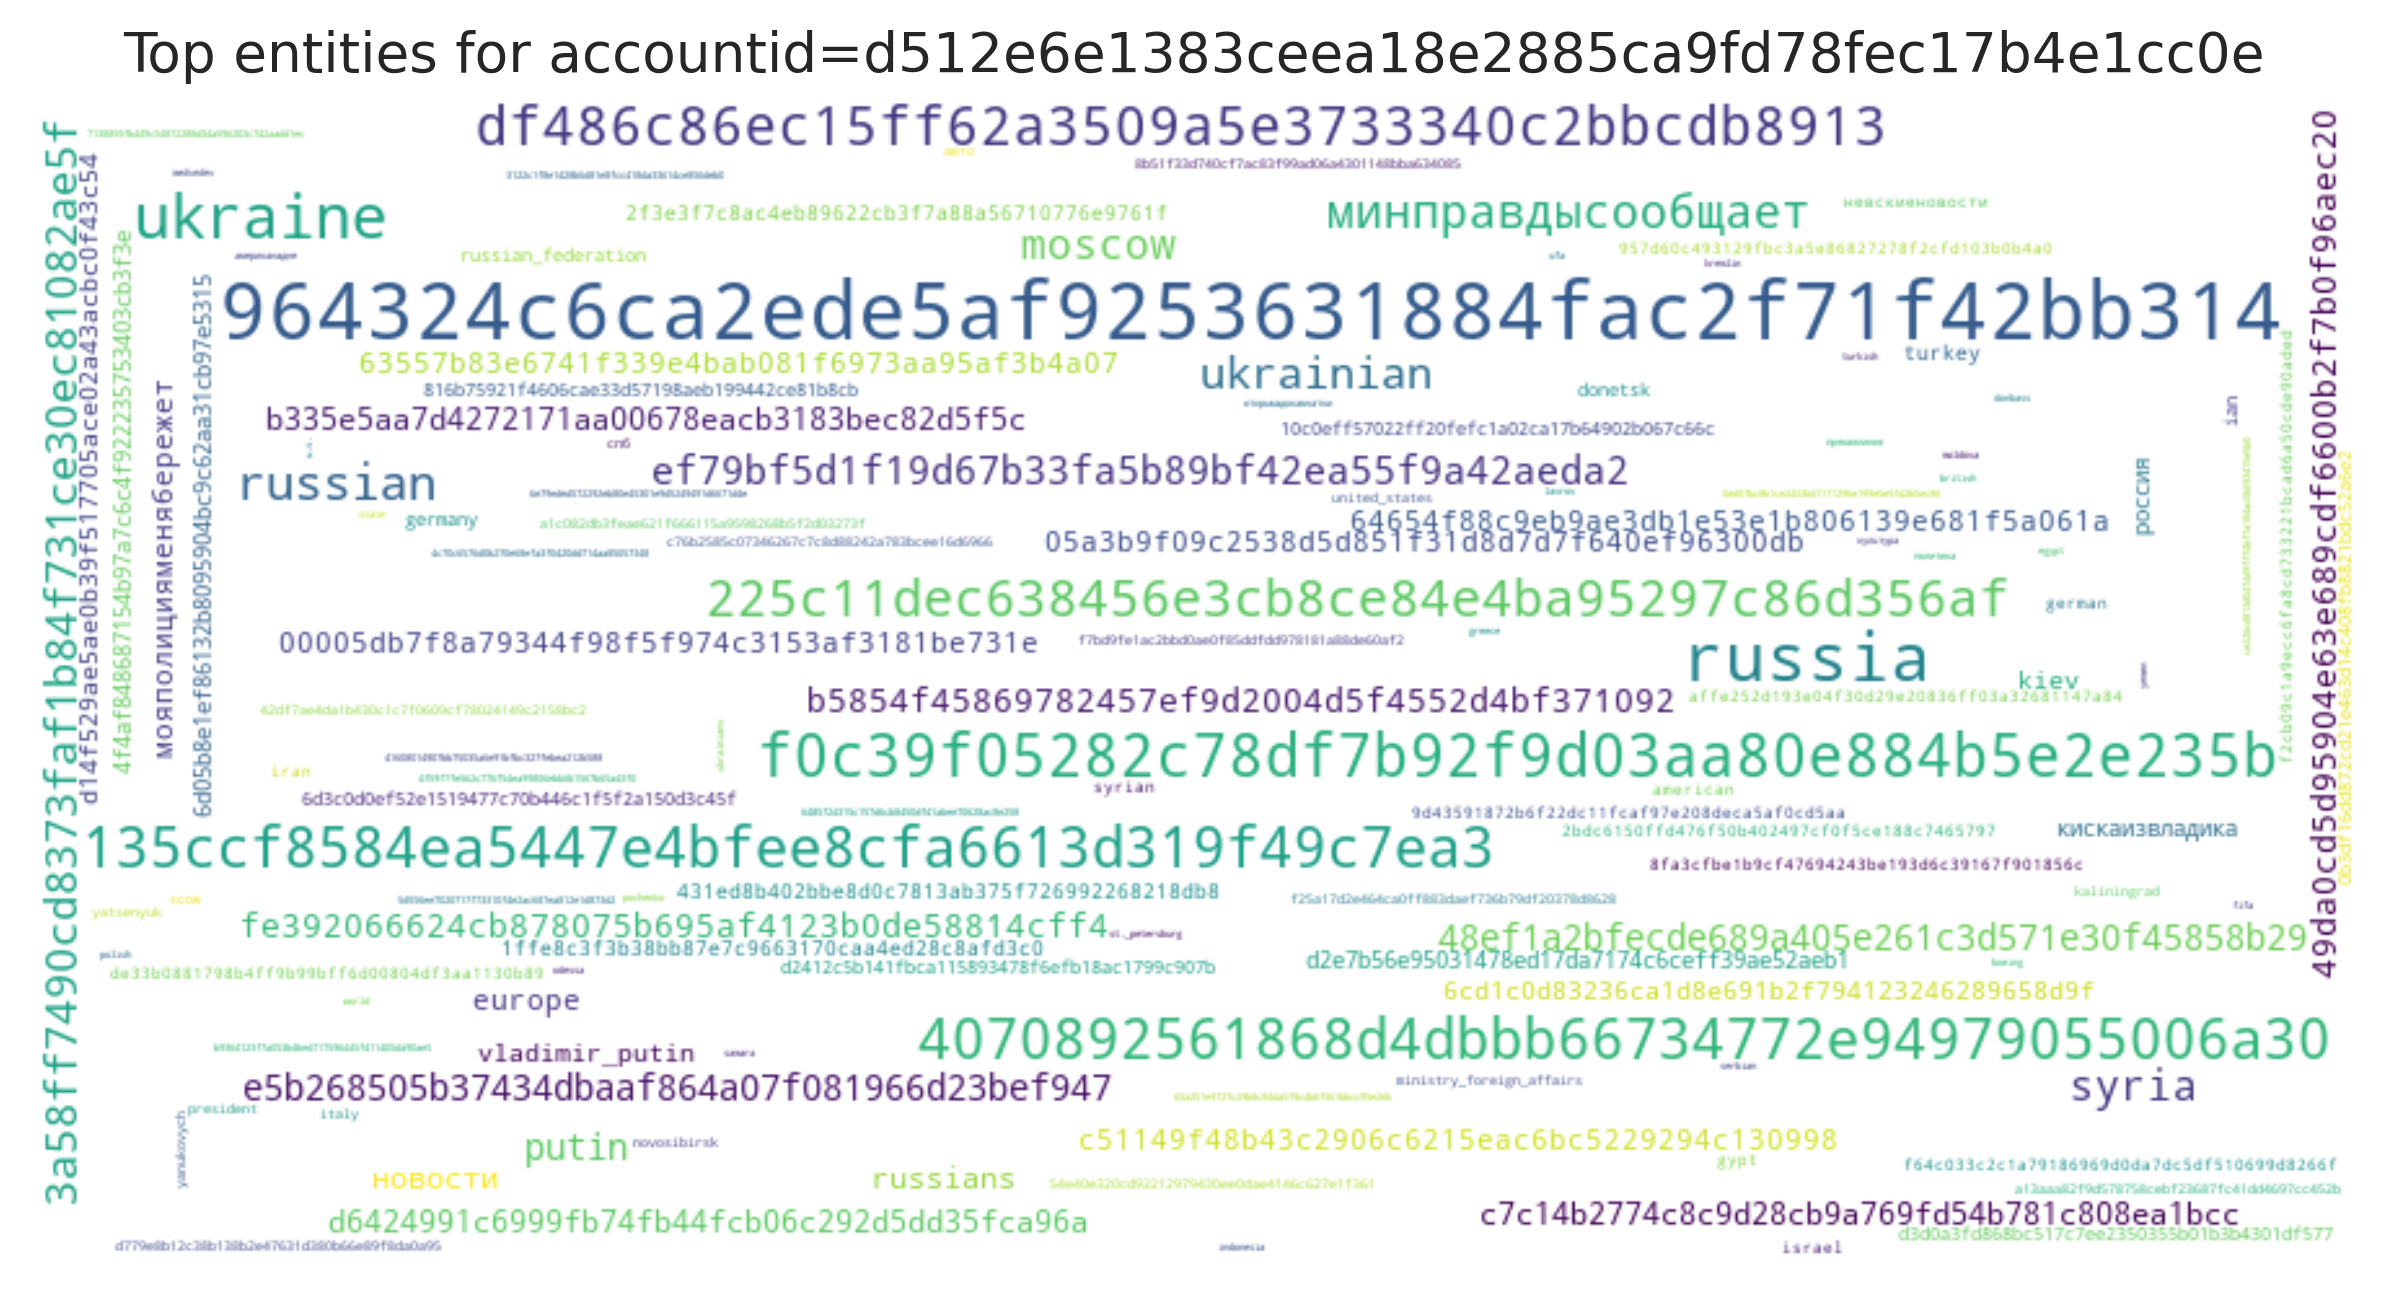

Data behind this chart, as committed beside it:
entity, count
964324c6ca2ede5af9253631884fac2f71f42bb3…, 83
russia, 55
ukraine, 45
f0c39f05282c78df7b92f9d03aa80e884b5e2e23…, 43
4070892561868d4dbbb66734772e94979055006a…, 39
135ccf8584ea5447e4bfee8cfa6613d319f49c7e…, 38
df486c86ec15ff62a3509a5e3733340c2bbcdb89…, 34
225c11dec638456e3cb8ce84e4ba95297c86d356…, 31
russian, 27
минправдысообщает, 23
ukrainian, 21
3a58ff7490cd8373faf1b84f731ce30ec81082ae…, 20
moscow, 17
syria, 17
ef79bf5d1f19d67b33fa5b89bf42ea55f9a42aed…, 17
48ef1a2bfecde689a405e261c3d571e30f45858b…, 15
e5b268505b37434dbaaf864a07f081966d23bef9…, 14
putin, 13
b5854f45869782457ef9d2004d5f4552d4bf3710…, 12
fe392066624cb878075b695af4123b0de58814cf…, 12
49da0cd5d95904e63e689cdf6600b2f7b0f96aec…, 12
c7c14b2774c8c9d28cb9a769fd54b781c808ea1b…, 11
d6424991c6999fb74fb44fcb06c292d5dd35fca9…, 11
b335e5aa7d4272171aa00678eacb3183bec82d5f…, 11
russians, 11
новости, 11
мояполицияменябережет, 10
c51149f48b43c2906c6215eac6bc5229294c1309…, 10
64654f88c9eb9ae3db1e53e1b806139e681f5a06…, 10
05a3b9f09c2538d5d851f31d8d7d7f640ef96300…, 10
europe, 10
63557b83e6741f339e4bab081f6973aa95af3b4a…, 10
00005db7f8a79344f98f5f974c3153af3181be73…, 10
6cd1c0d83236ca1d8e691b2f794123246289658d…, 9
kiev, 9
d14f529ae5ae0b39f517705ace02a43acbc0f43c…, 9
vladimir_putin, 9
кискаизвладика, 8
4f4af848687154b97a7c6c4f922235753403cb3f…, 8
россия, 8
d2e7b56e95031478ed17da7174c6ceff39ae52ae…, 8
6d05b8e1ef86132b8095904bc9c62aa31cb97e53…, 8
431ed8b402bbe8d0c7813ab375f726992268218d…, 7
1ffe8c3f3b38bb87e7c9663170caa4ed28c8afd3…, 7
2f3e3f7c8ac4eb89622cb3f7a88a56710776e976…, 7
turkey, 7
ian, 6
donetsk, 6
russian_federation, 6
0b3df16dd872cd21e463d14c408fb8821bdc52a6…, 6
6d3c0d0ef52e1519477c70b446c1f5f2a150d3c4…, 6
germany, 6
d3d0a3fd868bc517c7ee2350355b01b3b4301df5…, 6
816b75921f4606cae33d57198aeb199442ce81b8…, 6
10c0eff57022ff20fefc1a02ca17b64902b067c6…, 6
d2412c5b141fbca115893478f6efb18ac1799c90…, 6
9d43591872b6f22dc11fcaf97e208deca5af0cd5…, 5
gypt, 5
f2cb09c1a9ecc6fa8cd733221bcad6a50cde90ad…, 5
israel, 5
... 809 more rows
